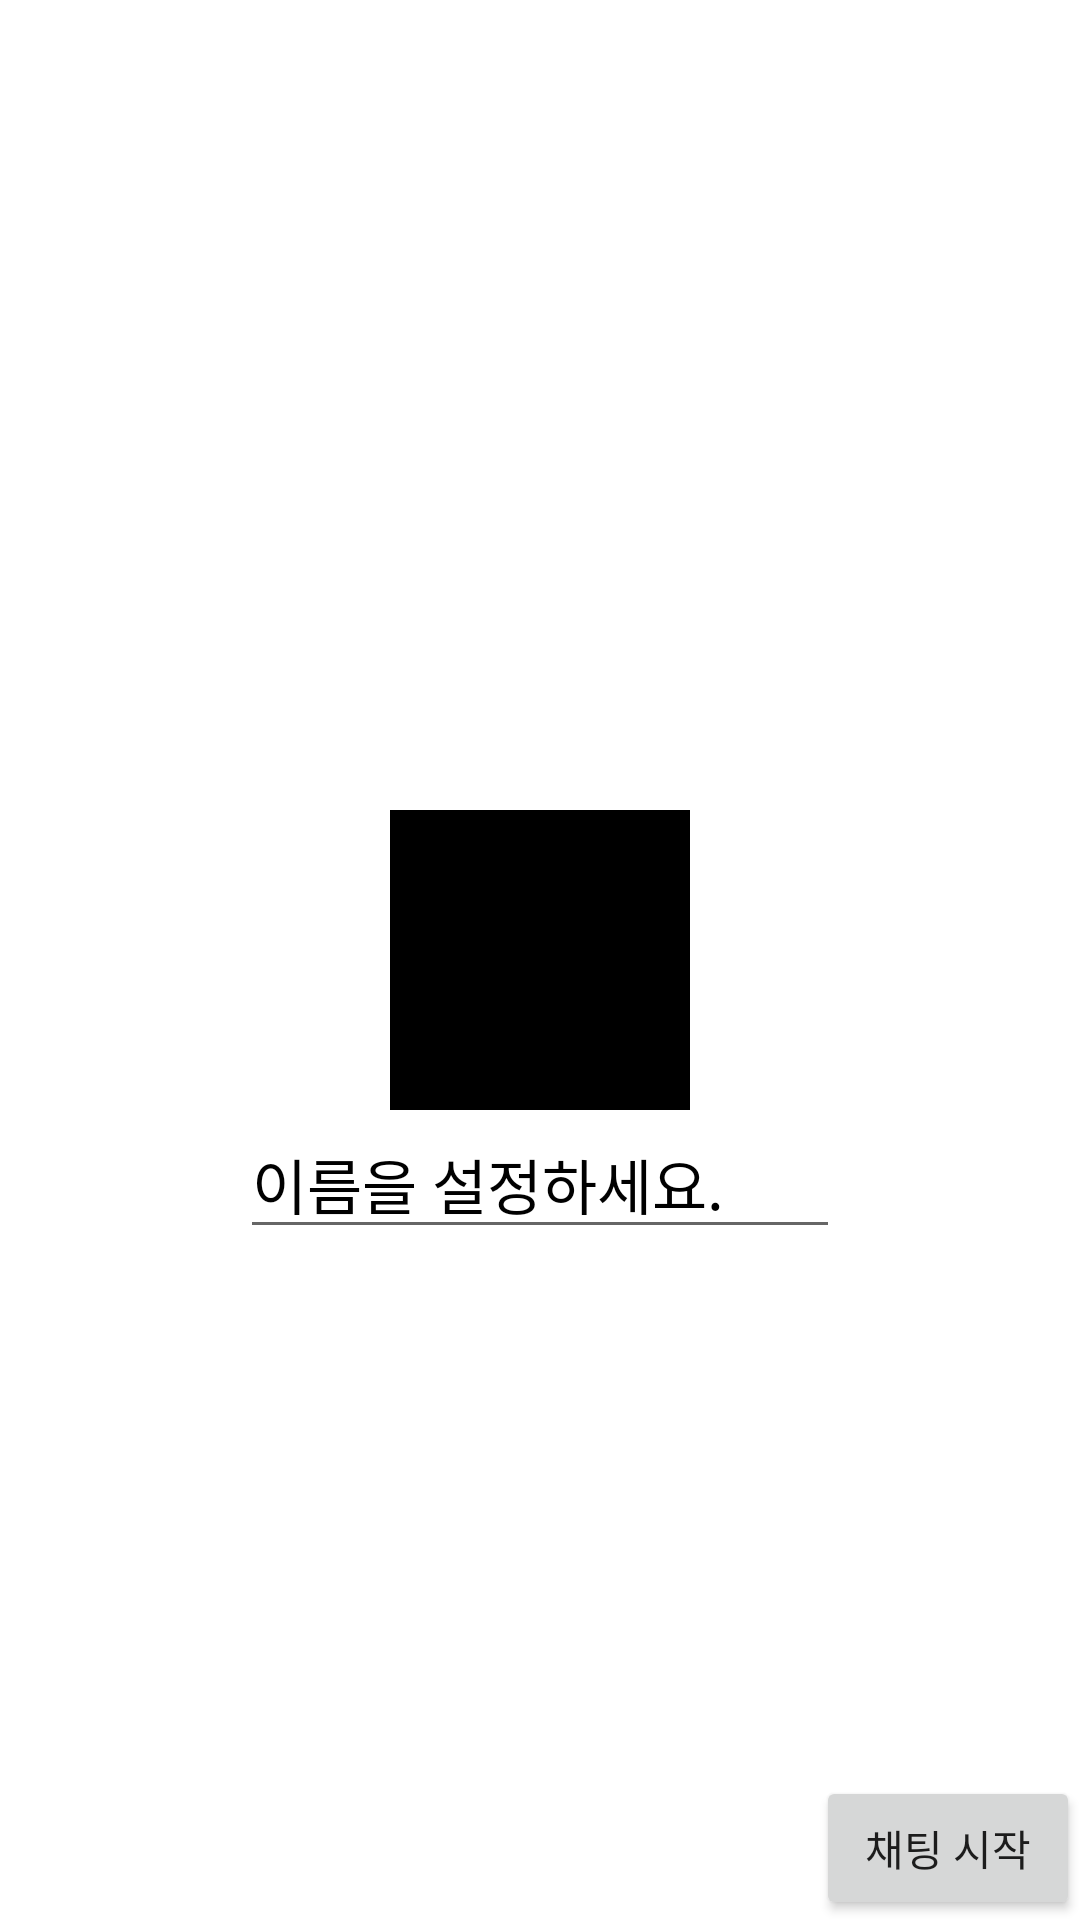

Write the Android layout XML for this screen, with the resource values it uses.
<!-- AndroidManifest.xml: application theme Theme.FireBase_Login_Servie_practice -->
<!-- res/layout/activity_set__user__profile.xml -->
<?xml version="1.0" encoding="utf-8"?>
<androidx.constraintlayout.widget.ConstraintLayout xmlns:android="http://schemas.android.com/apk/res/android"
    xmlns:app="http://schemas.android.com/apk/res-auto"
    xmlns:tools="http://schemas.android.com/tools"
    android:layout_width="match_parent"
    android:layout_height="match_parent"
    tools:context=".Set_User_Profile">

    <ImageView
        android:id="@+id/user_IMG"
        android:layout_width="100dp"
        android:layout_height="100dp"
        android:background="@color/black"
        app:layout_constraintBottom_toBottomOf="parent"
        app:layout_constraintEnd_toEndOf="parent"
        app:layout_constraintStart_toStartOf="parent"
        app:layout_constraintTop_toTopOf="parent">
    </ImageView>

    <EditText
        android:id="@+id/user_NAME"
        android:hint="이름을 설정하세요."
        android:layout_width="200dp"
        android:layout_height="wrap_content"
        android:textColorHint="@color/black"
        android:textSize="20dp"
        android:textColor="@color/black"
        app:layout_constraintEnd_toEndOf="parent"
        app:layout_constraintStart_toStartOf="parent"
        app:layout_constraintTop_toBottomOf="@+id/user_IMG">
    </EditText>


    <Button
        android:id="@+id/enter_chat_list_BTN"
        android:layout_width="wrap_content"
        android:layout_height="wrap_content"
        android:text="채팅 시작"
        app:layout_constraintBottom_toBottomOf="parent"
        app:layout_constraintEnd_toEndOf="parent" />
</androidx.constraintlayout.widget.ConstraintLayout>
<!-- resources referenced by this layout -->
<resources>
  <style name="Theme.FireBase_Login_Servie_practice" parent="Theme.MaterialComponents.DayNight.DarkActionBar">
          
          <item name="colorPrimary">@color/purple_500</item>
          <item name="colorPrimaryVariant">@color/purple_700</item>
          <item name="colorOnPrimary">@color/white</item>
          
          <item name="colorSecondary">@color/teal_200</item>
          <item name="colorSecondaryVariant">@color/teal_700</item>
          <item name="colorOnSecondary">@color/black</item>
          
          <item name="android:statusBarColor" tools:targetApi="l">?attr/colorPrimaryVariant</item>
          
      </style>
  <!-- not gathered from this repository: default colours our renderer supplied (Android Studio template values) -->
  <color name="purple_500">#FF6200EE</color>
  <color name="purple_700">#FF3700B3</color>
  <color name="teal_200">#FF03DAC5</color>
  <color name="teal_700">#FF018786</color>
  <color name="black">#FF000000</color>
  <color name="white">#FFFFFFFF</color>
</resources>
